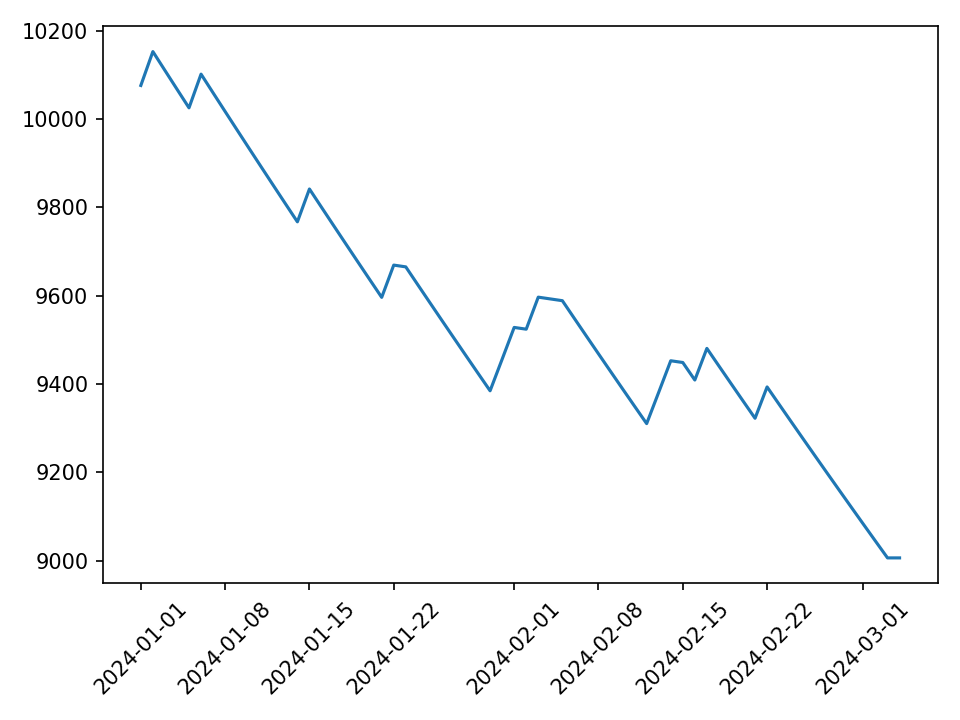

Values plotted in this chart, from the file beside it:
day, equity, failed, fail_reason
2024-01-01, 10076, False, 
2024-01-02, 10153, False, 
2024-01-03, 10110, False, 
2024-01-04, 10068, False, 
2024-01-05, 10025, False, 
2024-01-06, 10102, False, 
2024-01-07, 10059, False, 
2024-01-08, 10017, False, 
2024-01-09, 9975, False, 
2024-01-10, 9933, False, 
2024-01-11, 9891, False, 
2024-01-12, 9850, False, 
2024-01-13, 9809, False, 
2024-01-14, 9767, False, 
2024-01-15, 9842, False, 
2024-01-16, 9800, False, 
2024-01-17, 9759, False, 
2024-01-18, 9718, False, 
2024-01-19, 9677, False, 
2024-01-20, 9637, False, 
2024-01-21, 9596, False, 
2024-01-22, 9669, False, 
2024-01-23, 9665, False, 
2024-01-24, 9625, False, 
2024-01-25, 9584, False, 
2024-01-26, 9544, False, 
2024-01-27, 9504, False, 
2024-01-28, 9464, False, 
2024-01-29, 9424, False, 
2024-01-30, 9385, False, 
2024-01-31, 9456, False, 
2024-02-01, 9528, False, 
2024-02-02, 9524, False, 
2024-02-03, 9597, False, 
2024-02-04, 9593, False, 
2024-02-05, 9589, False, 
2024-02-06, 9549, False, 
2024-02-07, 9508, False, 
2024-02-08, 9468, False, 
2024-02-09, 9429, False, 
2024-02-10, 9389, False, 
2024-02-11, 9350, False, 
2024-02-12, 9310, False, 
2024-02-13, 9381, False, 
2024-02-14, 9453, False, 
2024-02-15, 9449, False, 
2024-02-16, 9409, False, 
2024-02-17, 9481, False, 
2024-02-18, 9441, False, 
2024-02-19, 9401, False, 
2024-02-20, 9362, False, 
2024-02-21, 9322, False, 
2024-02-22, 9393, False, 
2024-02-23, 9354, False, 
2024-02-24, 9315, False, 
2024-02-25, 9276, False, 
2024-02-26, 9237, False, 
2024-02-27, 9198, False, 
2024-02-28, 9159, False, 
2024-02-29, 9121, False, 
... 4 more rows
